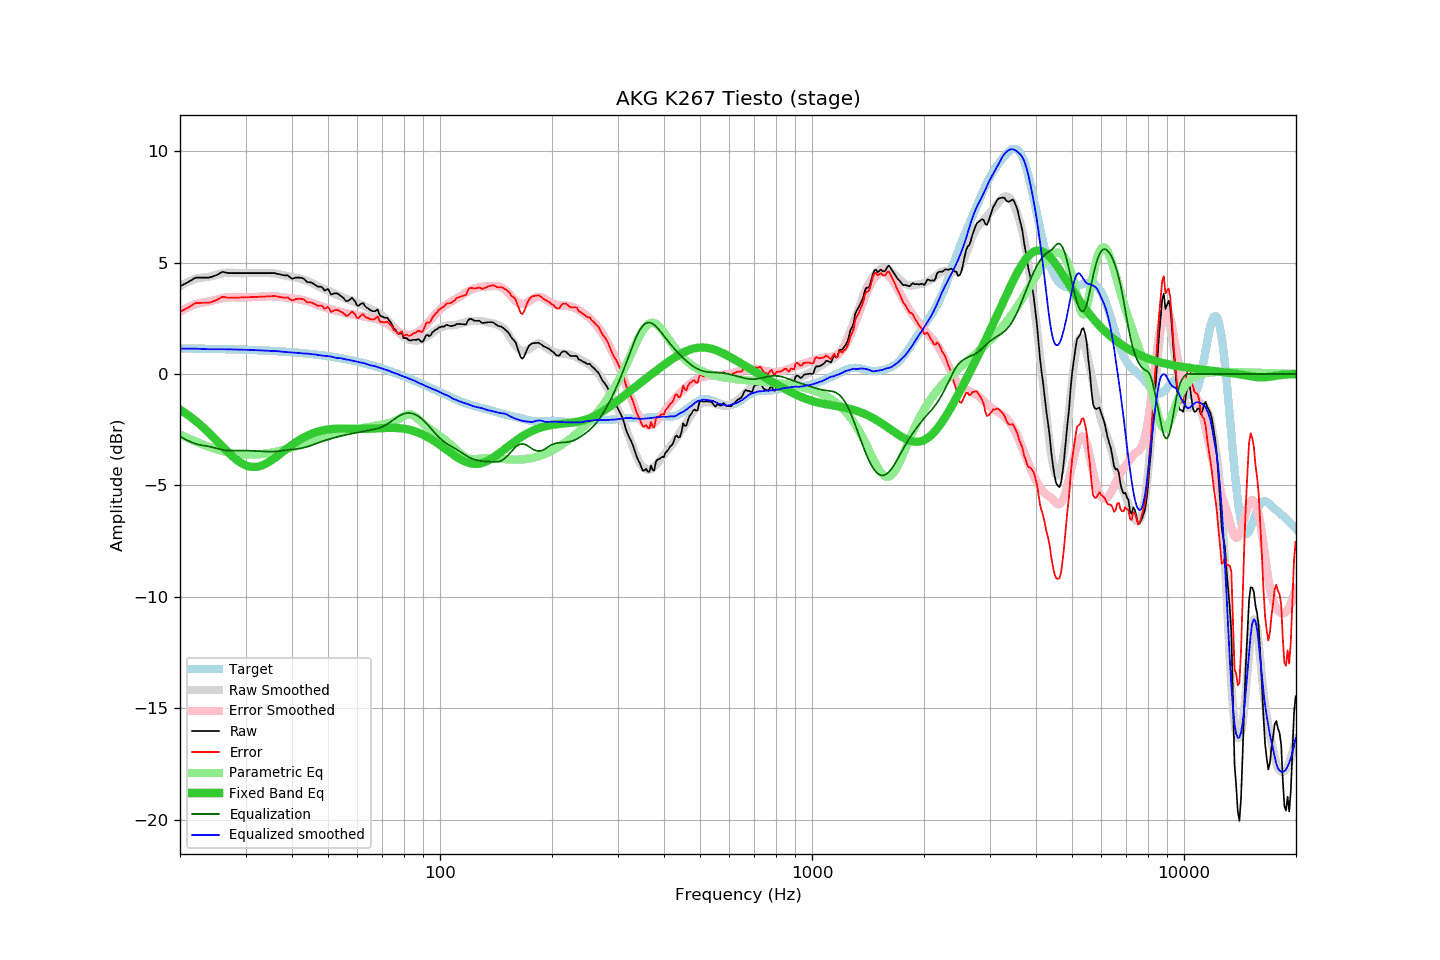

Source data for this figure (header and first rows):
frequency, raw, error, smoothed, error_smoothed, equalization, parametric_eq, equalized_raw, equalized_smoothed, target
20.00, 3.93, 2.79, 3.93, 2.80, -2.80, -1.60, 1.14, 1.14, 1.15
20.20, 3.97, 2.83, 3.98, 2.84, -2.84, -1.65, 1.13, 1.14, 1.15
20.40, 4.00, 2.86, 4.02, 2.88, -2.88, -1.69, 1.12, 1.14, 1.14
20.61, 4.04, 2.90, 4.06, 2.92, -2.92, -1.74, 1.12, 1.14, 1.14
20.81, 4.08, 2.94, 4.10, 2.96, -2.96, -1.79, 1.13, 1.14, 1.14
21.02, 4.11, 2.97, 4.13, 2.99, -2.99, -1.84, 1.12, 1.14, 1.14
21.23, 4.16, 3.02, 4.17, 3.03, -3.03, -1.89, 1.14, 1.14, 1.14
21.44, 4.20, 3.06, 4.20, 3.06, -3.06, -1.95, 1.15, 1.14, 1.14
21.66, 4.25, 3.11, 4.22, 3.09, -3.09, -2.00, 1.17, 1.14, 1.14
21.87, 4.29, 3.16, 4.25, 3.11, -3.11, -2.06, 1.18, 1.14, 1.14
22.09, 4.32, 3.19, 4.27, 3.14, -3.14, -2.12, 1.19, 1.13, 1.14
22.31, 4.32, 3.19, 4.29, 3.16, -3.16, -2.18, 1.16, 1.13, 1.14
22.54, 4.32, 3.19, 4.31, 3.18, -3.18, -2.24, 1.15, 1.13, 1.13
22.76, 4.32, 3.19, 4.32, 3.19, -3.19, -2.30, 1.13, 1.13, 1.13
22.99, 4.32, 3.19, 4.32, 3.20, -3.20, -2.37, 1.12, 1.12, 1.13
23.22, 4.32, 3.19, 4.33, 3.21, -3.21, -2.44, 1.11, 1.12, 1.13
23.45, 4.32, 3.19, 4.34, 3.23, -3.23, -2.50, 1.10, 1.11, 1.13
23.69, 4.32, 3.20, 4.35, 3.24, -3.24, -2.57, 1.09, 1.11, 1.13
23.92, 4.32, 3.20, 4.36, 3.25, -3.25, -2.64, 1.07, 1.11, 1.13
24.16, 4.34, 3.22, 4.38, 3.27, -3.27, -2.71, 1.08, 1.11, 1.13
24.40, 4.36, 3.24, 4.39, 3.28, -3.28, -2.78, 1.08, 1.11, 1.12
24.65, 4.39, 3.27, 4.41, 3.30, -3.30, -2.86, 1.09, 1.11, 1.12
24.89, 4.41, 3.29, 4.43, 3.32, -3.32, -2.93, 1.09, 1.11, 1.12
25.14, 4.44, 3.32, 4.45, 3.34, -3.34, -3.00, 1.10, 1.11, 1.12
25.39, 4.48, 3.37, 4.47, 3.36, -3.36, -3.08, 1.12, 1.11, 1.12
25.65, 4.52, 3.41, 4.49, 3.38, -3.38, -3.15, 1.14, 1.11, 1.12
25.91, 4.57, 3.46, 4.51, 3.40, -3.40, -3.23, 1.17, 1.11, 1.12
26.16, 4.57, 3.46, 4.52, 3.41, -3.41, -3.30, 1.16, 1.11, 1.11
26.43, 4.55, 3.44, 4.53, 3.42, -3.42, -3.37, 1.13, 1.11, 1.11
26.69, 4.54, 3.43, 4.54, 3.43, -3.43, -3.45, 1.11, 1.11, 1.11
26.96, 4.52, 3.42, 4.54, 3.44, -3.44, -3.52, 1.09, 1.11, 1.11
27.23, 4.52, 3.42, 4.54, 3.44, -3.44, -3.59, 1.08, 1.10, 1.11
27.50, 4.52, 3.42, 4.54, 3.44, -3.44, -3.65, 1.08, 1.10, 1.10
27.77, 4.52, 3.42, 4.54, 3.44, -3.44, -3.72, 1.08, 1.10, 1.10
28.05, 4.52, 3.42, 4.53, 3.44, -3.44, -3.78, 1.08, 1.09, 1.10
28.33, 4.52, 3.42, 4.53, 3.44, -3.44, -3.84, 1.09, 1.09, 1.10
28.62, 4.52, 3.43, 4.52, 3.44, -3.44, -3.89, 1.09, 1.09, 1.10
28.90, 4.52, 3.43, 4.52, 3.43, -3.43, -3.94, 1.09, 1.09, 1.09
29.19, 4.52, 3.43, 4.52, 3.43, -3.43, -3.99, 1.09, 1.09, 1.09
29.48, 4.52, 3.43, 4.52, 3.43, -3.43, -4.03, 1.09, 1.09, 1.09
29.78, 4.52, 3.44, 4.52, 3.44, -3.44, -4.07, 1.09, 1.09, 1.09
30.08, 4.52, 3.44, 4.52, 3.44, -3.44, -4.10, 1.09, 1.09, 1.09
30.38, 4.52, 3.44, 4.52, 3.44, -3.44, -4.13, 1.08, 1.08, 1.08
30.68, 4.52, 3.44, 4.52, 3.44, -3.44, -4.15, 1.08, 1.08, 1.08
30.99, 4.52, 3.45, 4.52, 3.45, -3.45, -4.16, 1.08, 1.08, 1.08
31.30, 4.52, 3.45, 4.52, 3.45, -3.45, -4.17, 1.08, 1.08, 1.07
31.61, 4.52, 3.45, 4.52, 3.45, -3.45, -4.17, 1.07, 1.07, 1.07
31.93, 4.52, 3.45, 4.52, 3.46, -3.46, -4.17, 1.07, 1.07, 1.07
32.24, 4.52, 3.46, 4.52, 3.46, -3.46, -4.16, 1.06, 1.06, 1.07
32.57, 4.52, 3.46, 4.52, 3.46, -3.46, -4.15, 1.06, 1.06, 1.06
32.89, 4.52, 3.46, 4.53, 3.47, -3.47, -4.13, 1.06, 1.06, 1.06
33.22, 4.52, 3.47, 4.53, 3.47, -3.47, -4.10, 1.05, 1.05, 1.06
33.55, 4.52, 3.47, 4.53, 3.48, -3.48, -4.07, 1.05, 1.05, 1.05
33.89, 4.52, 3.47, 4.53, 3.48, -3.48, -4.04, 1.04, 1.05, 1.05
34.23, 4.52, 3.48, 4.53, 3.48, -3.48, -4.00, 1.04, 1.05, 1.05
34.57, 4.52, 3.48, 4.53, 3.48, -3.48, -3.96, 1.04, 1.04, 1.04
34.92, 4.52, 3.48, 4.52, 3.49, -3.49, -3.92, 1.04, 1.04, 1.04
35.27, 4.52, 3.49, 4.52, 3.48, -3.48, -3.87, 1.04, 1.03, 1.04
35.62, 4.52, 3.49, 4.52, 3.48, -3.48, -3.82, 1.04, 1.03, 1.03
35.97, 4.52, 3.50, 4.51, 3.48, -3.48, -3.77, 1.05, 1.03, 1.03
... 635 more rows
